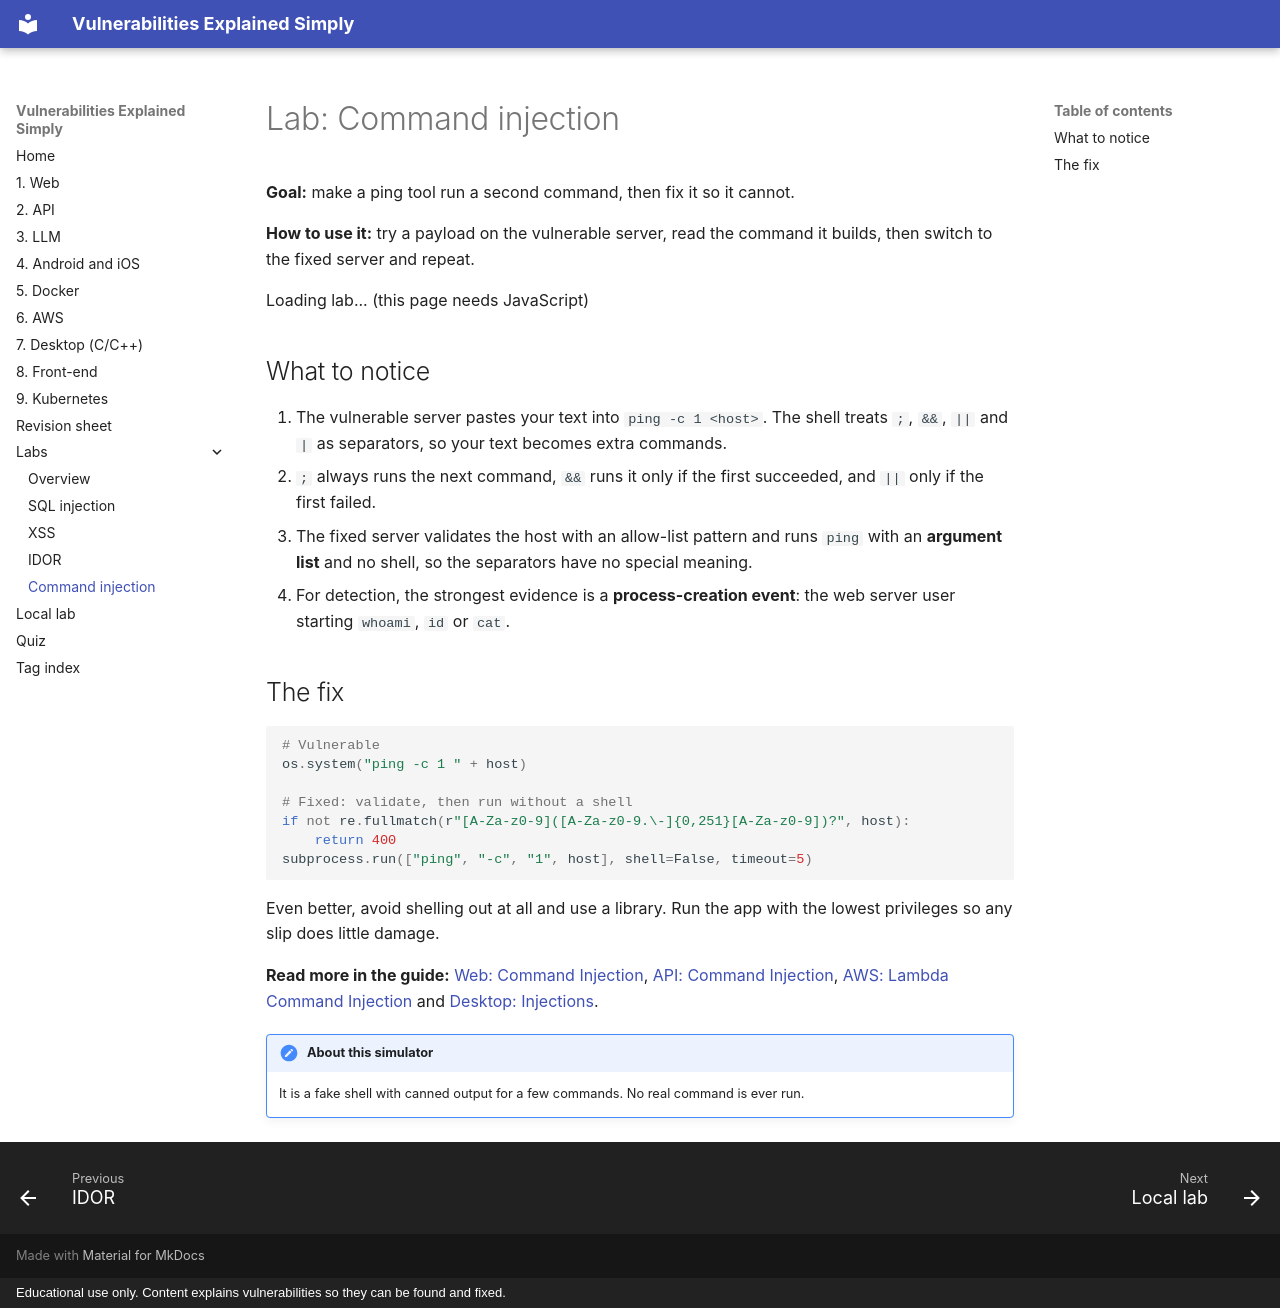

repository: Nithin136/vuln-guide · page: labs/command-injection/index.html · generator: mkdocs · copyright: Educational use only. Content explains vulnerabilities so they can be found and fixed.

# Lab: Command injection

**Goal:** make a ping tool run a second command, then fix it so it cannot.

**How to use it:** try a payload on the vulnerable server, read the command it builds, then switch to the fixed server and repeat.

<div id="lab-cmd" class="lab">Loading lab... (this page needs JavaScript)</div>

## What to notice

1. The vulnerable server pastes your text into `ping -c 1 <host>`. The shell treats `;`, `&&`, `||` and `|` as separators, so your text becomes extra commands.
2. `;` always runs the next command, `&&` runs it only if the first succeeded, and `||` only if the first failed.
3. The fixed server validates the host with an allow-list pattern and runs `ping` with an **argument list** and no shell, so the separators have no special meaning.
4. For detection, the strongest evidence is a **process-creation event**: the web server user starting `whoami`, `id` or `cat`.

## The fix

```python
# Vulnerable
os.system("ping -c 1 " + host)

# Fixed: validate, then run without a shell
if not re.fullmatch(r"[A-Za-z0-9]([A-Za-z0-9.\-]{0,251}[A-Za-z0-9])?", host):
    return 400
subprocess.run(["ping", "-c", "1", host], shell=False, timeout=5)
```

Even better, avoid shelling out at all and use a library. Run the app with the lowest privileges so any slip does little damage.

**Read more in the guide:** [Web: Command Injection](../part-1-web.md#2-command-injection), [API: Command Injection](../part-2-api.md#4-command-injection), [AWS: Lambda Command Injection](../part-6-aws.md#3-lambda-command-injection) and [Desktop: Injections](../part-7-desktop.md#1-injections).

!!! note "About this simulator"

    It is a fake shell with canned output for a few commands. No real command is ever run.
